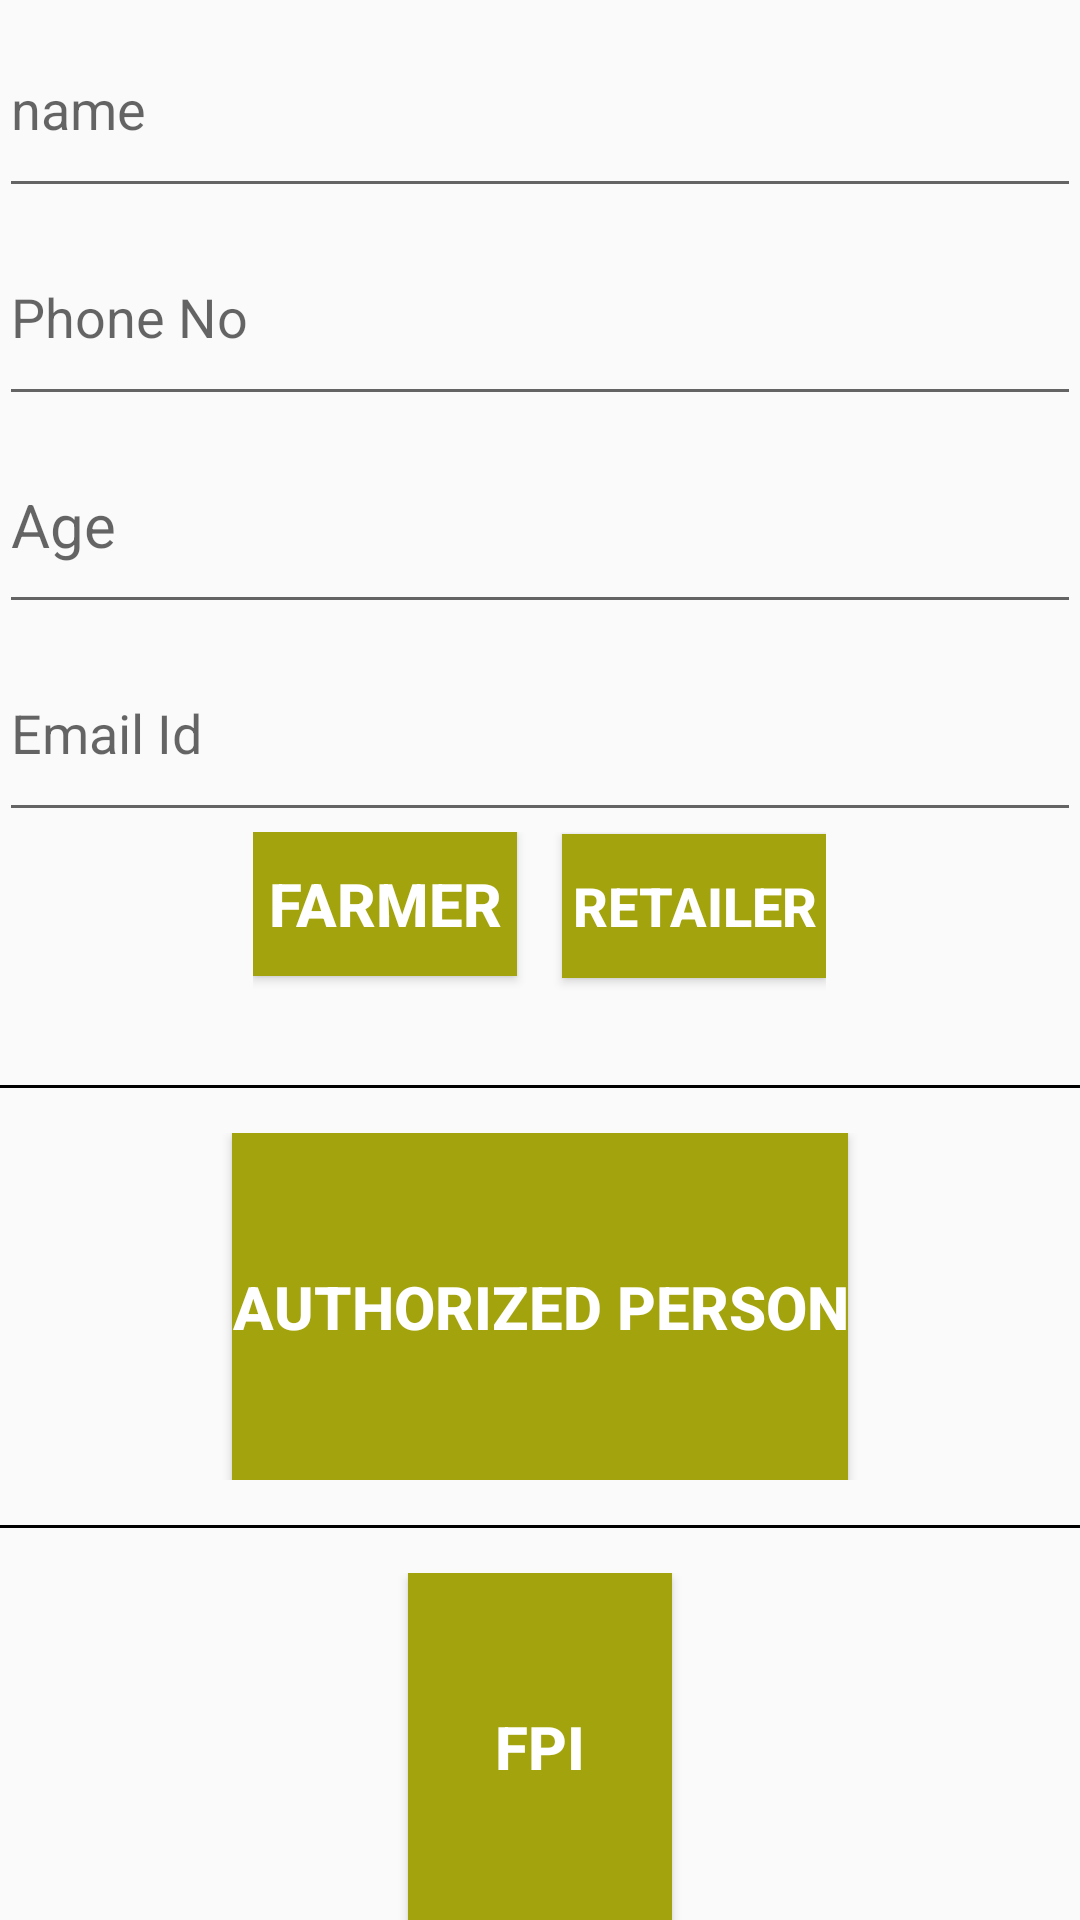

The Android layout XML behind this screen, and the referenced resources:
<!-- AndroidManifest.xml: application theme AppTheme -->
<!-- res/layout/content_registration.xml -->
<?xml version="1.0" encoding="utf-8"?>
<LinearLayout xmlns:android="http://schemas.android.com/apk/res/android"
    xmlns:app="http://schemas.android.com/apk/res-auto"
    xmlns:tools="http://schemas.android.com/tools"
    android:layout_marginTop="40dp"
    android:id="@+id/content_registration"
    android:layout_width="match_parent"
    android:layout_height="match_parent"
    android:paddingBottom="@dimen/activity_vertical_margin"
    android:paddingLeft="@dimen/activity_horizontal_margin"
    android:paddingRight="@dimen/activity_horizontal_margin"
    android:paddingTop="@dimen/activity_vertical_margin"
    android:orientation="vertical"
    tools:context="farmindia.bmpl.com.farmindia.RegistrationActivity"
    tools:showIn="@layout/activity_registration">

    <LinearLayout
        android:layout_width="match_parent"
        android:layout_height="0dp"
        android:layout_weight="3"
        android:orientation="vertical">

    <EditText
        android:layout_width="match_parent"
        android:layout_height="0dp"
        android:layout_weight="2"
        android:inputType="textPersonName"
        android:hint="@string/name"
        android:id="@+id/registeraton_name_edit_text" />

    <EditText
        android:layout_width="match_parent"
        android:layout_height="0dp"
        android:layout_weight="2"
        android:hint="@string/phoneNo"
        android:inputType="phone"
        android:id="@+id/registeration_phone_edit_text" />
    <EditText
         android:layout_width="match_parent"
         android:layout_height="0dp"
        android:layout_weight="2"
        android:textSize="20sp"
        android:id="@+id/age_registeration_edit_text"
         android:hint="@string/age"/>


        
      


    <EditText
        android:layout_width="match_parent"
        android:layout_height="0dp"
        android:layout_weight="2"
        android:hint="@string/emailid"
        android:inputType="textEmailAddress"
        android:id="@+id/registeration_email_edit_text" />
    <LinearLayout
        android:layout_width="wrap_content"
        android:layout_height="0dp"
        android:layout_weight="2"
        android:orientation="horizontal"
        android:layout_gravity="center">
    <Button
        android:layout_width="0dp"
        android:layout_weight="1"
        android:layout_height="wrap_content"
        android:textColor="#FFFF"
        android:textSize="20sp"
        android:textStyle="bold"
        android:background="#A3A30E"
        android:text="@string/farmer"
        android:id="@+id/farmer_button_registration"/>

        <Button
            android:layout_width="0dp"
            android:layout_weight="1"
            android:layout_height="wrap_content"
            android:text="@string/retailer"
            android:background="#A3A30E"
            android:textColor="#FFFF"
            android:textSize="18sp"
            android:textStyle="bold"
            android:layout_marginLeft="15dp"
            android:id="@+id/retailer_button_registration"/>
    </LinearLayout>
    </LinearLayout>
    <View
        android:layout_marginTop="15dp"
        android:layout_width="fill_parent"
        android:layout_height="1dip"
        android:background="#000000"
        android:layout_marginBottom="15dp"/>
<LinearLayout
    android:layout_width="match_parent"
    android:layout_height="0dp"
    android:layout_weight="1"
    android:orientation="vertical">

    <Button
        android:layout_height="0dp"
        android:layout_width="wrap_content"
        android:layout_weight="1"
        android:text="@string/govt"
        android:background="#A3A30E"
        android:textColor="#FFFF"
        android:textSize="20sp"
        android:textStyle="bold"
        android:layout_gravity="center"
        android:id="@+id/govt_button_registration"></Button>
</LinearLayout>
    <View
        android:layout_marginTop="15dp"
        android:layout_width="fill_parent"
        android:layout_height="1dip"
        android:background="#000000"
        android:layout_marginBottom="15dp"/>
<LinearLayout
    android:layout_width="match_parent"
    android:layout_height="0dp"
    android:layout_weight="1"
    android:orientation="vertical">

    <Button
        android:layout_height="0dp"
        android:layout_width="wrap_content"
        android:layout_weight="1"
        android:text="@string/fpi"
        android:background="#A3A30E"
        android:textColor="#FFFF"
        android:textSize="20sp"
        android:textStyle="bold"
        android:layout_gravity="center"
        android:id="@+id/fpi_button_registration"></Button>
</LinearLayout>

</LinearLayout>
<!-- res/layout/activity_registration.xml (included above) -->
<?xml version="1.0" encoding="utf-8"?>
<android.support.design.widget.CoordinatorLayout xmlns:android="http://schemas.android.com/apk/res/android"
    xmlns:app="http://schemas.android.com/apk/res-auto"
    xmlns:tools="http://schemas.android.com/tools"
    android:layout_width="match_parent"
    android:layout_height="match_parent"
    android:fitsSystemWindows="true"
    android:background="@drawable/last"
    tools:context="farmindia.bmpl.com.farmindia.RegistrationActivity">

    <android.support.design.widget.AppBarLayout
        android:layout_width="match_parent"
        android:layout_height="wrap_content"
        android:theme="@style/AppTheme.AppBarOverlay">

        <android.support.v7.widget.Toolbar
            android:id="@+id/toolbar"
            android:layout_width="match_parent"
            android:layout_height="?attr/actionBarSize"
            android:background="?attr/colorPrimary"
            app:popupTheme="@style/AppTheme.PopupOverlay" />

    </android.support.design.widget.AppBarLayout>

    <include layout="@layout/content_registration" />


</android.support.design.widget.CoordinatorLayout>
<!-- resources referenced by this layout -->
<resources>
  <!-- drawable last: png bitmap (drawable, 94993 bytes) -->
  <string name="age">Age</string>
  <string name="emailid">Email Id</string>
  <string name="farmer">Farmer</string>
  <string name="fpi">FPI</string>
  <string name="govt">Authorized Person</string>
  <string name="name">name</string>
  <string name="phoneNo">Phone No</string>
  <string name="retailer">Retailer</string>
  <style name="AppTheme.AppBarOverlay" parent="ThemeOverlay.AppCompat.Dark.ActionBar" />
  <style name="AppTheme.PopupOverlay" parent="ThemeOverlay.AppCompat.Light" />
  <style name="AppTheme" parent="Theme.AppCompat.Light.DarkActionBar">
          
  
          <item name="colorPrimary">#A3A30E</item>
          <item name="colorPrimaryDark">#89890B</item>
          <item name="colorAccent">#F5120e</item>
      </style>
</resources>
